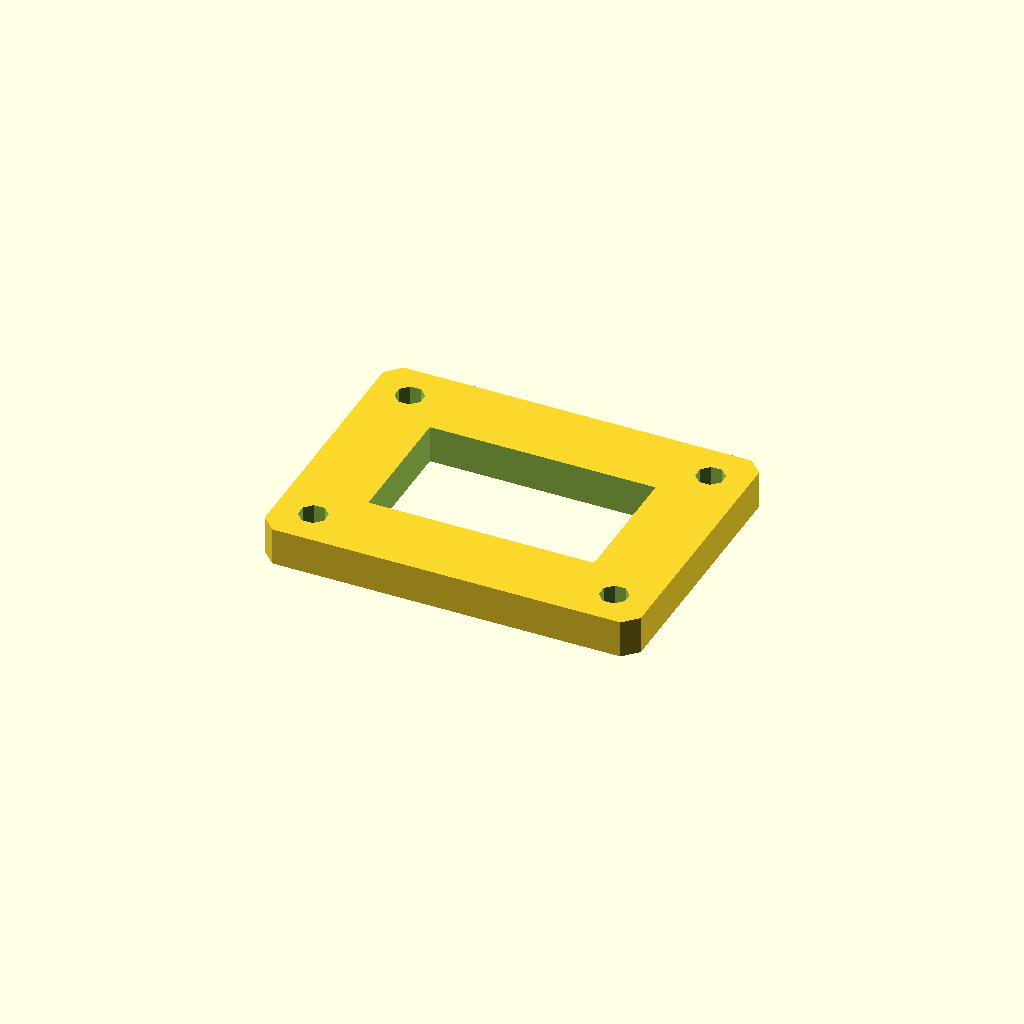
Cell 1: rendered with the file's own defaults.
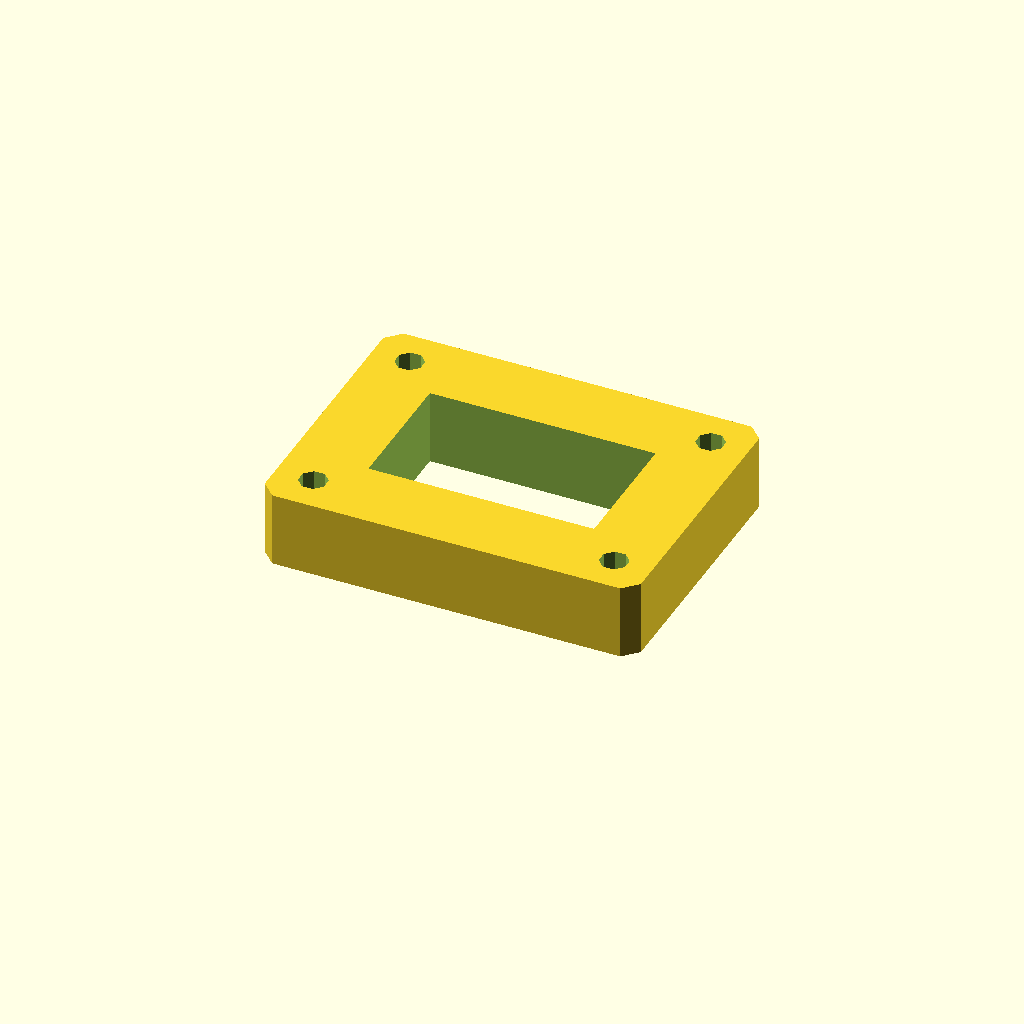
Cell 2: the same model with plate_t = 16.
One fixed orthographic camera (rotation 55°, 0°, 25°; colour scheme Cornfield) for every cell.
Source of the model, optional_data/data/sketch3/frameplates/part_0088.scad:
$fn = 32;

// ----------------------------------------------------------------------
// Frame plate: 80 x 60 frame, 16 mm rails
// ----------------------------------------------------------------------

// --- parameters (mm) ---
plate_l = 80;             // plate length, X
plate_w = 60;             // plate width, Y
plate_t = 8;              // plate thickness, Z (extrusion height)
corner_c = 3;             // corner chamfer
frame_bar = 16;           // frame rail width
bolt_r = 3;               // corner bolt window radius
bolt_inset = 8;           // bolt centre inset from the edges

win_l = plate_l - 2 * frame_bar;  // window length
win_w = plate_w - 2 * frame_bar;  // window width
bolt_d = 2 * bolt_r;  // corner hole diameter

profile = [[3, 0], [77, 0], [80, 3], [80, 57], [77, 60], [3, 60], [0, 57], [0, 3]];  // primary outline, 8 points, counter clockwise
void_1 = [[16, 16], [64, 16], [64, 44], [16, 44]];  // the window, 4 points
void_2 = [[10.772, 9.148], [9.148, 10.772], [6.852, 10.772], [5.228, 9.148], [5.228, 6.852], [6.852, 5.228], [9.148, 5.228], [10.772, 6.852]];  // corner bolt window, 8 points
void_3 = [[74.772, 9.148], [73.148, 10.772], [70.852, 10.772], [69.228, 9.148], [69.228, 6.852], [70.852, 5.228], [73.148, 5.228], [74.772, 6.852]];  // corner bolt window, 8 points
void_4 = [[10.772, 53.148], [9.148, 54.772], [6.852, 54.772], [5.228, 53.148], [5.228, 50.852], [6.852, 49.228], [9.148, 49.228], [10.772, 50.852]];  // corner bolt window, 8 points
void_5 = [[74.772, 53.148], [73.148, 54.772], [70.852, 54.772], [69.228, 53.148], [69.228, 50.852], [70.852, 49.228], [73.148, 49.228], [74.772, 50.852]];  // corner bolt window, 8 points

// --- the one profile operation ---
difference() {
  linear_extrude(height = plate_t) polygon(points = profile);
  translate([0, 0, -1])
    linear_extrude(height = plate_t + 2) polygon(points = void_1);
  translate([0, 0, -1])
    linear_extrude(height = plate_t + 2) polygon(points = void_2);
  translate([0, 0, -1])
    linear_extrude(height = plate_t + 2) polygon(points = void_3);
  translate([0, 0, -1])
    linear_extrude(height = plate_t + 2) polygon(points = void_4);
  translate([0, 0, -1])
    linear_extrude(height = plate_t + 2) polygon(points = void_5);
}
Customizer parameters (derived from the source; name, type, default, range or options):
plate_l: number, default 80
plate_w: number, default 60
plate_t: number, default 8
corner_c: number, default 3
frame_bar: number, default 16
bolt_r: number, default 3
bolt_inset: number, default 8
